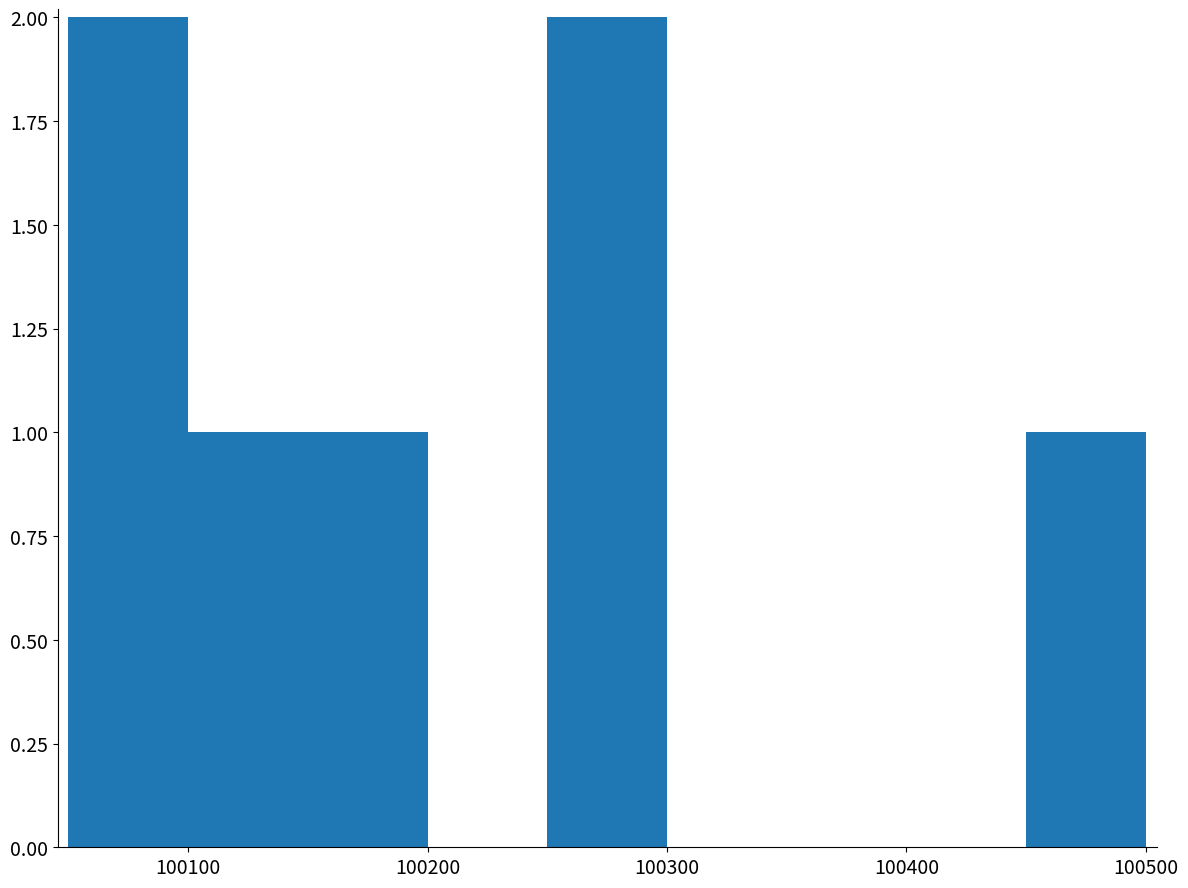
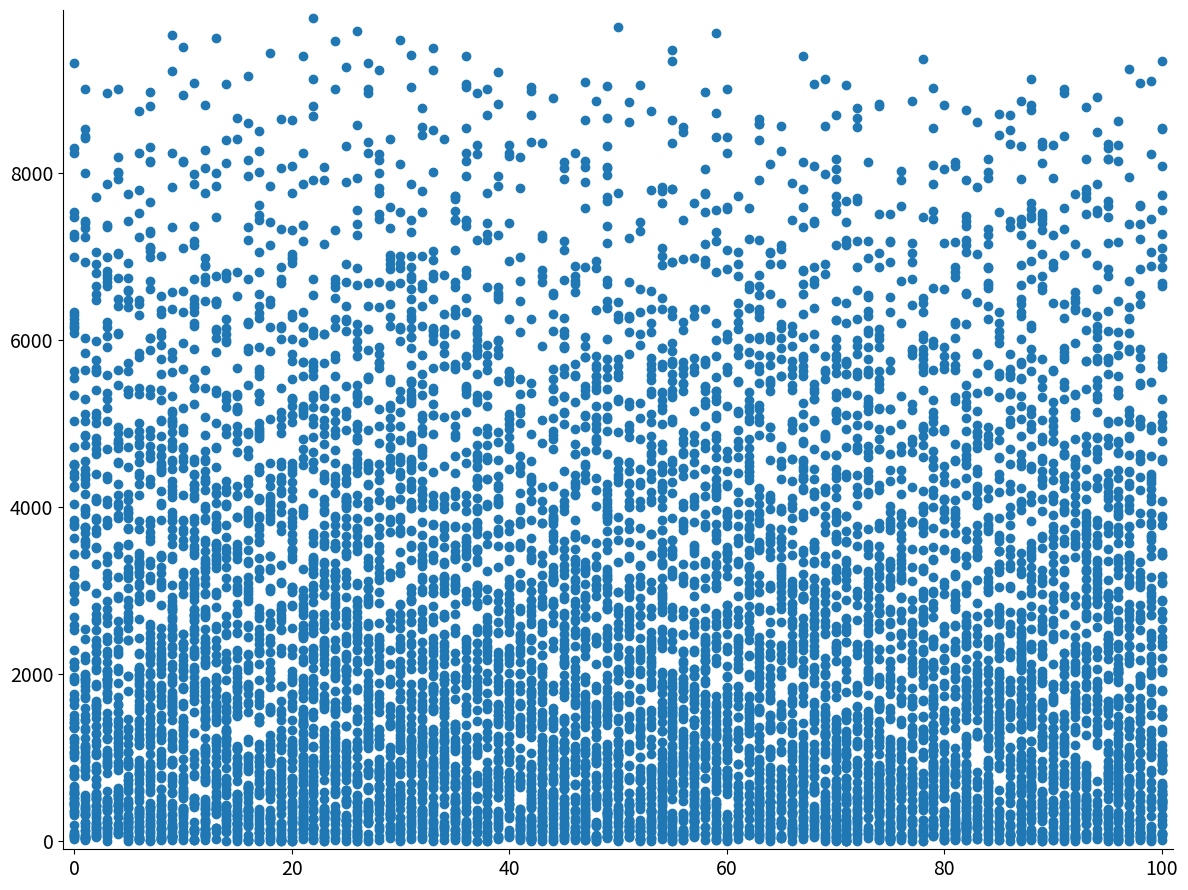
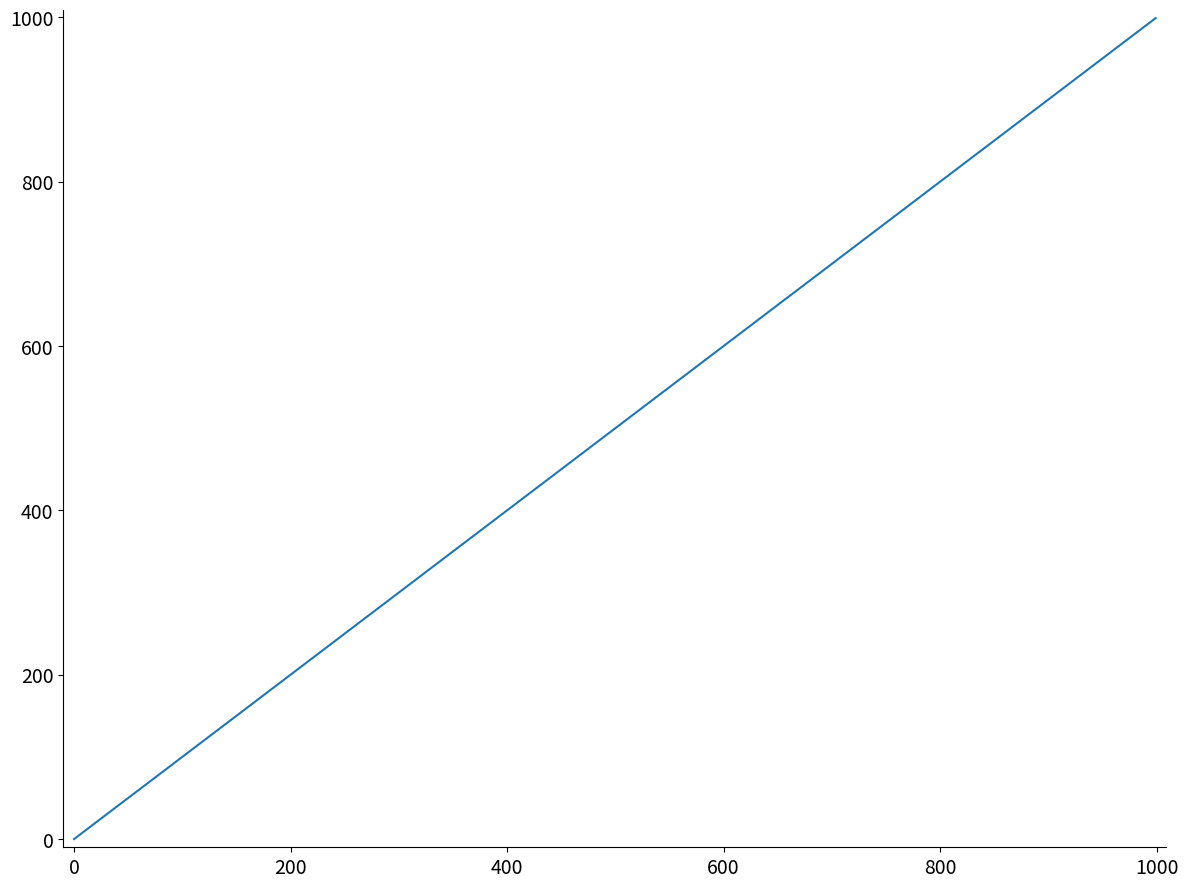

Write Python code to recreate these figures, in order.
"""
Matplotlib. Wrapper. Smart. Tufte. Pythonic.

If you get
"FutureWarning: elementwise comparison failed; returning scalar
instead, but in the future will perform elementwise comparison"
It's not my fault. Check https://github.com/matplotlib/matplotlib/issues/5209 .
A fix should be released soon
"""

import matplotlib
from matplotlib import pyplot
from collections import defaultdict, Counter

class BasePlot(object):
    grid = False
    title = ''
    xlabel = ''
    ylabel = ''

    @staticmethod
    def _format_data(data):
        is_list = lambda a: hasattr(a, '__iter__') and not isinstance(a, str)
        if isinstance(data, dict):
            return list(data.items())
        elif is_list(data):
            data = list(data)
            if len(data) and is_list(data[0]):
                return data
            else:
                return list(enumerate(data))
        else:
            raise ValueError('Unexpected data type {}'.format(type(data)))

    def __init__(self, data, **options):
        self.data = self._format_data(data)
        self._apply_options(options)

    def _apply_options(self, options):
        for option, value in options.items():
            if not hasattr(self, option):
                raise ValueError('Invalid option: {}'.format(option))
            setattr(self, option, value)

    def _make_figure(self):
        keys = [a for a, b in self.data]
        values = [b for a, b in self.data]

        matplotlib.rcParams['xtick.direction'] = 'out'
        matplotlib.rcParams['ytick.direction'] = 'out'

        fig = pyplot.figure(figsize=(12, 9))
        ax = pyplot.subplot(111)
        ax.margins(x=.01, y=.01)
        ax.spines['top'].set_visible(False)
        ax.spines['right'].set_visible(False)
        # Ensure ticks only on left and bottom, removing top and right ticks.
        ax.get_xaxis().tick_bottom()
        ax.get_yaxis().tick_left()

        self._plot(keys, values)

        pyplot.title(self.title)
        pyplot.grid(self.grid)
        pyplot.xlabel(self.xlabel)
        pyplot.ylabel(self.ylabel)

        # Show full value in ticks, instead of using an offset.
        ax.xaxis.set_major_formatter(matplotlib.ticker.ScalarFormatter(useOffset=False))
        ax.yaxis.set_major_formatter(matplotlib.ticker.ScalarFormatter(useOffset=False))

        pyplot.xticks(fontsize=14)
        pyplot.yticks(fontsize=14)

        fig.tight_layout()

    def show(self):
        self._make_figure()
        pyplot.show()
        pyplot.close()

    def save(self, path):
        self._make_figure()
        # Remove extraneous whitespace.
        pyplot.savefig(path, bbox_inches="tight")

class TimePlot(BasePlot):
    pass

class Histogram(BasePlot):
    def __init__(self, samples, bin=None, **options):
        samples_set = sorted(set(samples))
        if bin is None:
            difs = [b - a for a, b in zip(samples_set, samples_set[1:])]
            # Use the smallest difference as bin size, up to a maximum of 40.
            bin = max(min(difs), int((samples_set[-1] - samples_set[0]) / 40))

        data = {(k-0.5)*bin: v for k, v in Counter(int(s/bin) for s in samples).items()}
        self.bars_width = bin
        super().__init__(data, **options)

    def _plot(self, keys, values):
        pyplot.bar(keys, values, width=self.bars_width)

class ScatterPlot(BasePlot):
    def _plot(self, keys, values):
        pyplot.scatter(keys, values)

class LinePlot(BasePlot):
    fill = False

    def _plot(self, keys, values):
        if self.fill:
            pyplot.fill_between(keys, values)
        else:
            pyplot.plot(keys, values)
        
def plot(data, **options):
    data = BasePlot._format_data(data)
    keys = [a for a, b in data]
    if len(keys) != len(set(keys)):
        return ScatterPlot(data, **options)
    else:
        return LinePlot(data, **options)

if __name__ == '__main__':
    from random import randint, random
    Histogram([100100, 100200, 100300, 100100, 100150, 100520, 100300]).show()
    plot([(randint(0, 100), i * random()) for i in range(10000)]).show()
    plot(range(1000)).show()
    #Plot({'a': 100, 'b': 500}).show()
